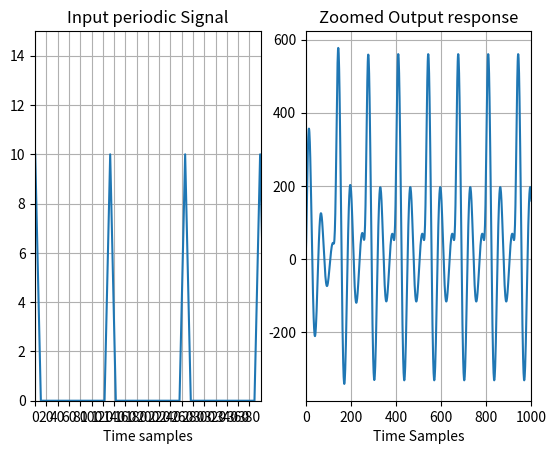

Source code (Python):
import matplotlib.pyplot as plt
import math
import numpy as np
import scipy
from scipy.io.wavfile import write


F1 = 300
B1 = 100

b = [1, 0, 0]
r = math.exp(-1*0.25*0.5*B1*np.pi*0.5*0.001)
Theta = F1*(np.pi)*(1/8000)
cost = math.cos(Theta)

a = [1, -1*r*2*cost, r*r]


################################----->INPUT  SIGNAL TRIANGLE UNIT <-----------#######

input = []
i = 0 
while i<10 :
    input.append(10-i)
    i = i+1

i = 0
while i<114 :
    input.append(0)
    i = i+1    


i = 0
while i<9:
    input.append(1+i)
    i = i+1


print(len(input))


display = []
ts = []
i = 0
while i<len(input):
    display.append(input[i])
    ts.append(i)
    i = i+1


i = 0
while i<len(input):
    display.append(input[i])
    ts.append(i+len(input))
    i = i+1

i = 0
while i<len(input):
    display.append(input[i])
    ts.append(i+2*len(input))
    i = i+1

i = 0
while i<len(input):
    display.append(input[i])
    ts.append(i+3*len(input))
    i = i+1    


i = 0
while i<len(input):
    display.append(input[i])
    ts.append(i+4*len(input))
    i = i+1 


i = 0
while i<len(input):
    display.append(input[i])
    ts.append(i+5*len(input))
    i = i+1 

#################################################


print(len(input))

output = []


# out = 1.00
# out1 = 1+(2*r*cost)
# out2 = 1-(r*r)+2*r*cost + 4*r*r*cost*cost

out = 0
out1 =0
out2 = 0 

n = []
i= 0

freq = 120
no_of_iter = freq/2
k = 0 
while i<60 :
    j = 0
    k = k+1
    while j<len(input):
        out2 = out1
        out1 = out
        out = input[j]+(2*r*cost*out1) -(r*r*out2)
        n.append(((k-1)*len(input))+j)
        output.append(out)
        j = j+1
    
    i = i+1



output = np.array(output)


write("q3_a.wav",16000,output)


plt.subplot(1, 2, 1)
plt.plot(ts,display)
plt.ylim((0,15))
plt.xlim((0,400))
plt.xticks(np.arange(0, 400, 20))
plt.xlabel("Time samples")
plt.grid(True)
plt.title("Input periodic Signal")
plt.subplot(1, 2, 2)
plt.plot(n,output)
# plt.ylim((-5,5))
plt.xlim((0,1000))
# plt.xticks(np.arange(0, 250, 20))
# plt.yticks(np.arange(-6, 6, 0.5))
plt.grid(True)
plt.xlabel("Time Samples")
plt.title("Zoomed Output response")
plt.show()





# plt.plot(n,output)
# # plt.grid(True)
# plt.xlabel("Time Samples")
# plt.title("Complete 0.5sec Output response")
# plt.show()